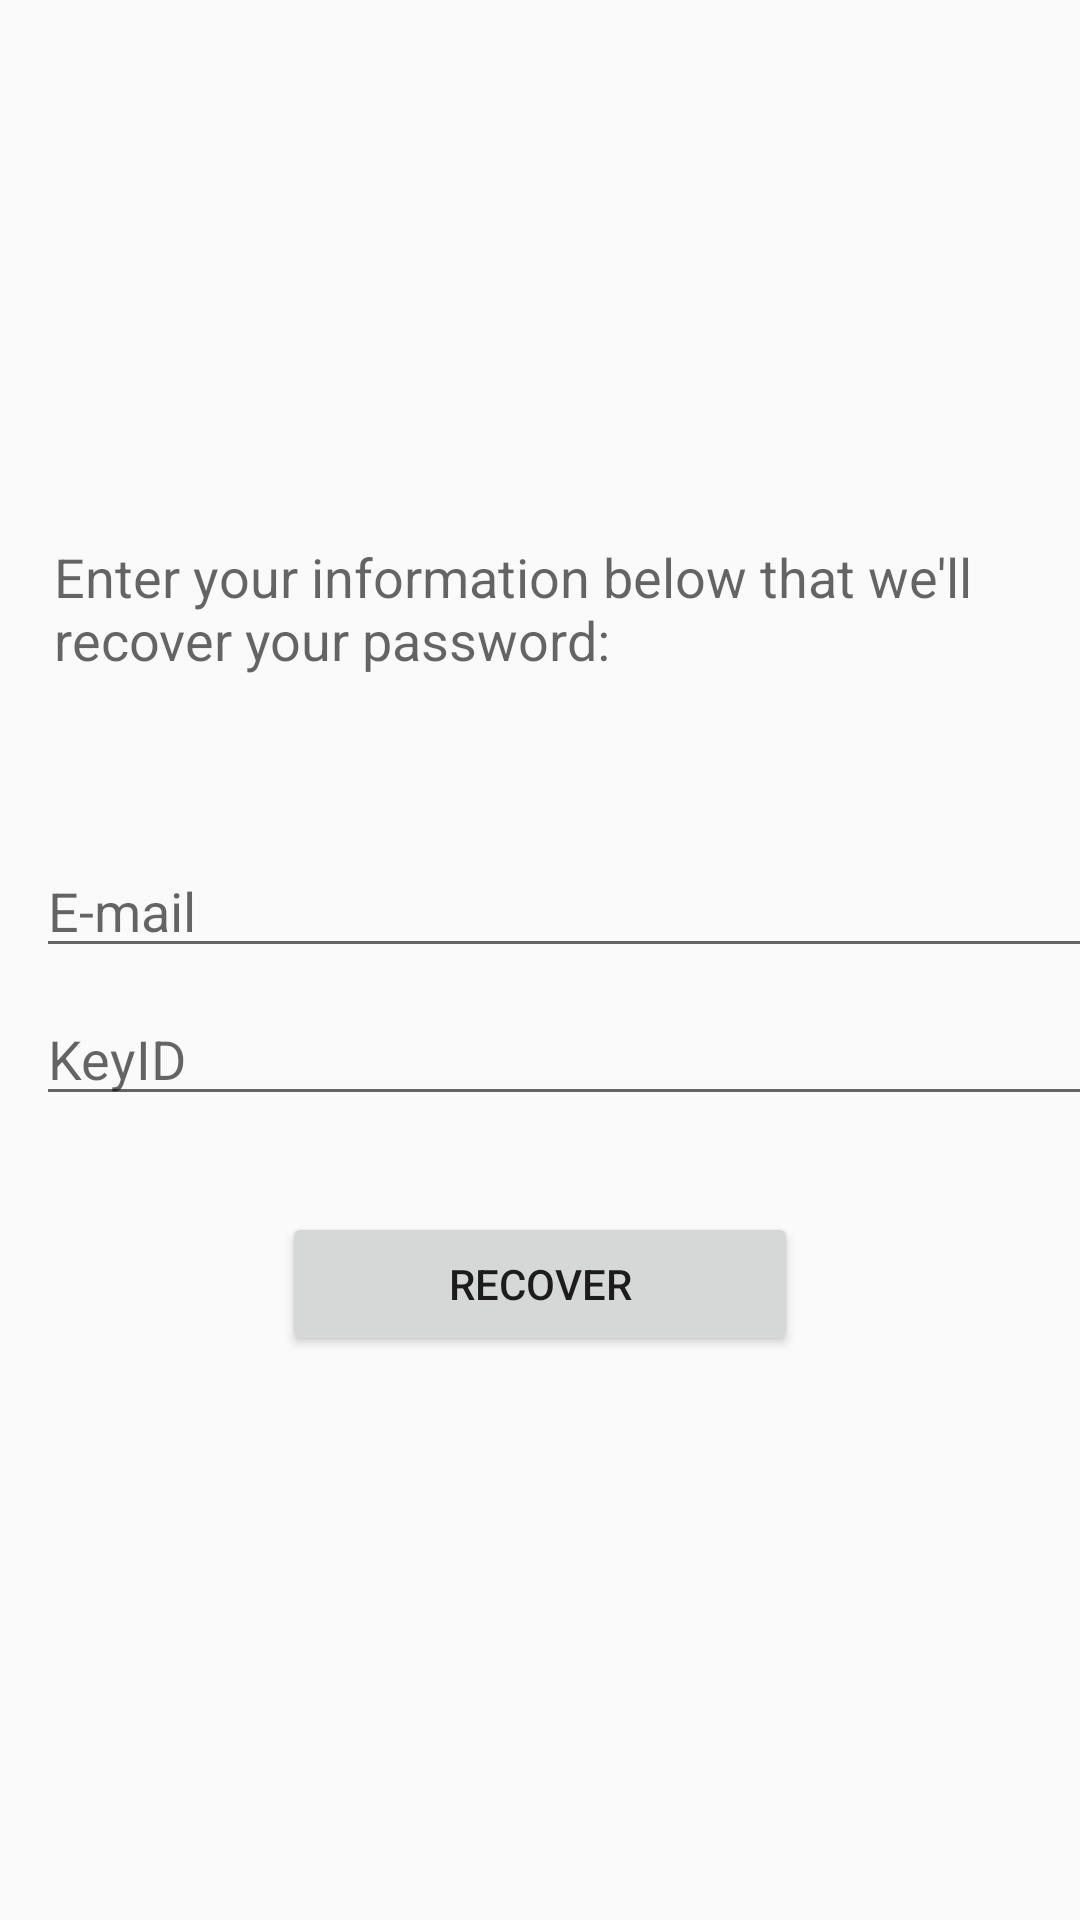

Produce the Android XML layout that renders to this screen, including the resource entries it uses.
<!-- AndroidManifest.xml: application theme AppTheme -->
<!-- res/layout/activity_recover_password.xml -->
<?xml version="1.0" encoding="utf-8"?>
<LinearLayout xmlns:android="http://schemas.android.com/apk/res/android"
    xmlns:tools="http://schemas.android.com/tools"
    android:layout_width="match_parent"
    android:layout_height="match_parent"
    android:gravity="center"
    android:orientation="vertical"
    tools:context="com.example.wmell.app.login.RecoverPassword">


    <TextView
        android:layout_width="wrap_content"
        android:layout_height="wrap_content"
        android:layout_marginBottom="16dp"
        android:layout_marginLeft="12dp"
        android:layout_marginTop="8dp"
        android:lines="2"
        android:text="Enter your information below that we'll recover your password:"
        android:textAppearance="@style/Base.TextAppearance.AppCompat.Medium" />

    <EditText
        android:id="@+id/editTextRecoverEmail"
        android:layout_width="match_parent"
        android:layout_height="wrap_content"
        android:layout_marginBottom="8dp"
        android:layout_marginLeft="8dp"
        android:layout_marginTop="40dp"
        android:hint="E-mail"
        android:inputType="textEmailAddress" />

    <EditText
        android:id="@+id/editTextRecoverKeyID"
        android:layout_width="match_parent"
        android:layout_height="wrap_content"
        android:layout_marginBottom="8dp"
        android:layout_marginLeft="8dp"
        android:hint="KeyID"
        android:inputType="number" />

    <EditText
        android:id="@+id/editTextRecoverPassword"
        android:layout_width="match_parent"
        android:layout_height="wrap_content"
        android:layout_marginBottom="8dp"
        android:layout_marginLeft="8dp"
        android:hint="New Password"
        android:inputType="numberPassword"
        android:maxLength="6"
        android:visibility="gone" />

    <Button
        android:id="@+id/recover_button"
        android:layout_width="172dp"
        android:layout_height="wrap_content"
        android:layout_gravity="center_horizontal"
        android:layout_marginBottom="16dp"
        android:layout_marginTop="24dp"
        android:text="Recover" />

    <Button
        android:id="@+id/save_new_password_button"
        android:layout_width="172dp"
        android:layout_height="wrap_content"
        android:layout_gravity="center_horizontal"
        android:layout_marginBottom="16dp"
        android:layout_marginTop="24dp"
        android:text="Save Password"
        android:visibility="gone" />


</LinearLayout>
<!-- resources referenced by this layout -->
<resources>
  <style name="AppTheme" parent="Theme.AppCompat.Light.DarkActionBar">
          
          <item name="colorPrimary">@color/colorPrimaryPurple</item>
          <item name="colorPrimaryDark">@color/colorPrimaryDarkPurple</item>
          <item name="colorAccent">@color/colorAccent</item>
      </style>
  <color name="colorPrimaryPurple">#782383</color>
  <color name="colorPrimaryDarkPurple">#3c1141</color>
  <color name="colorAccent">#FF4081</color>
</resources>
